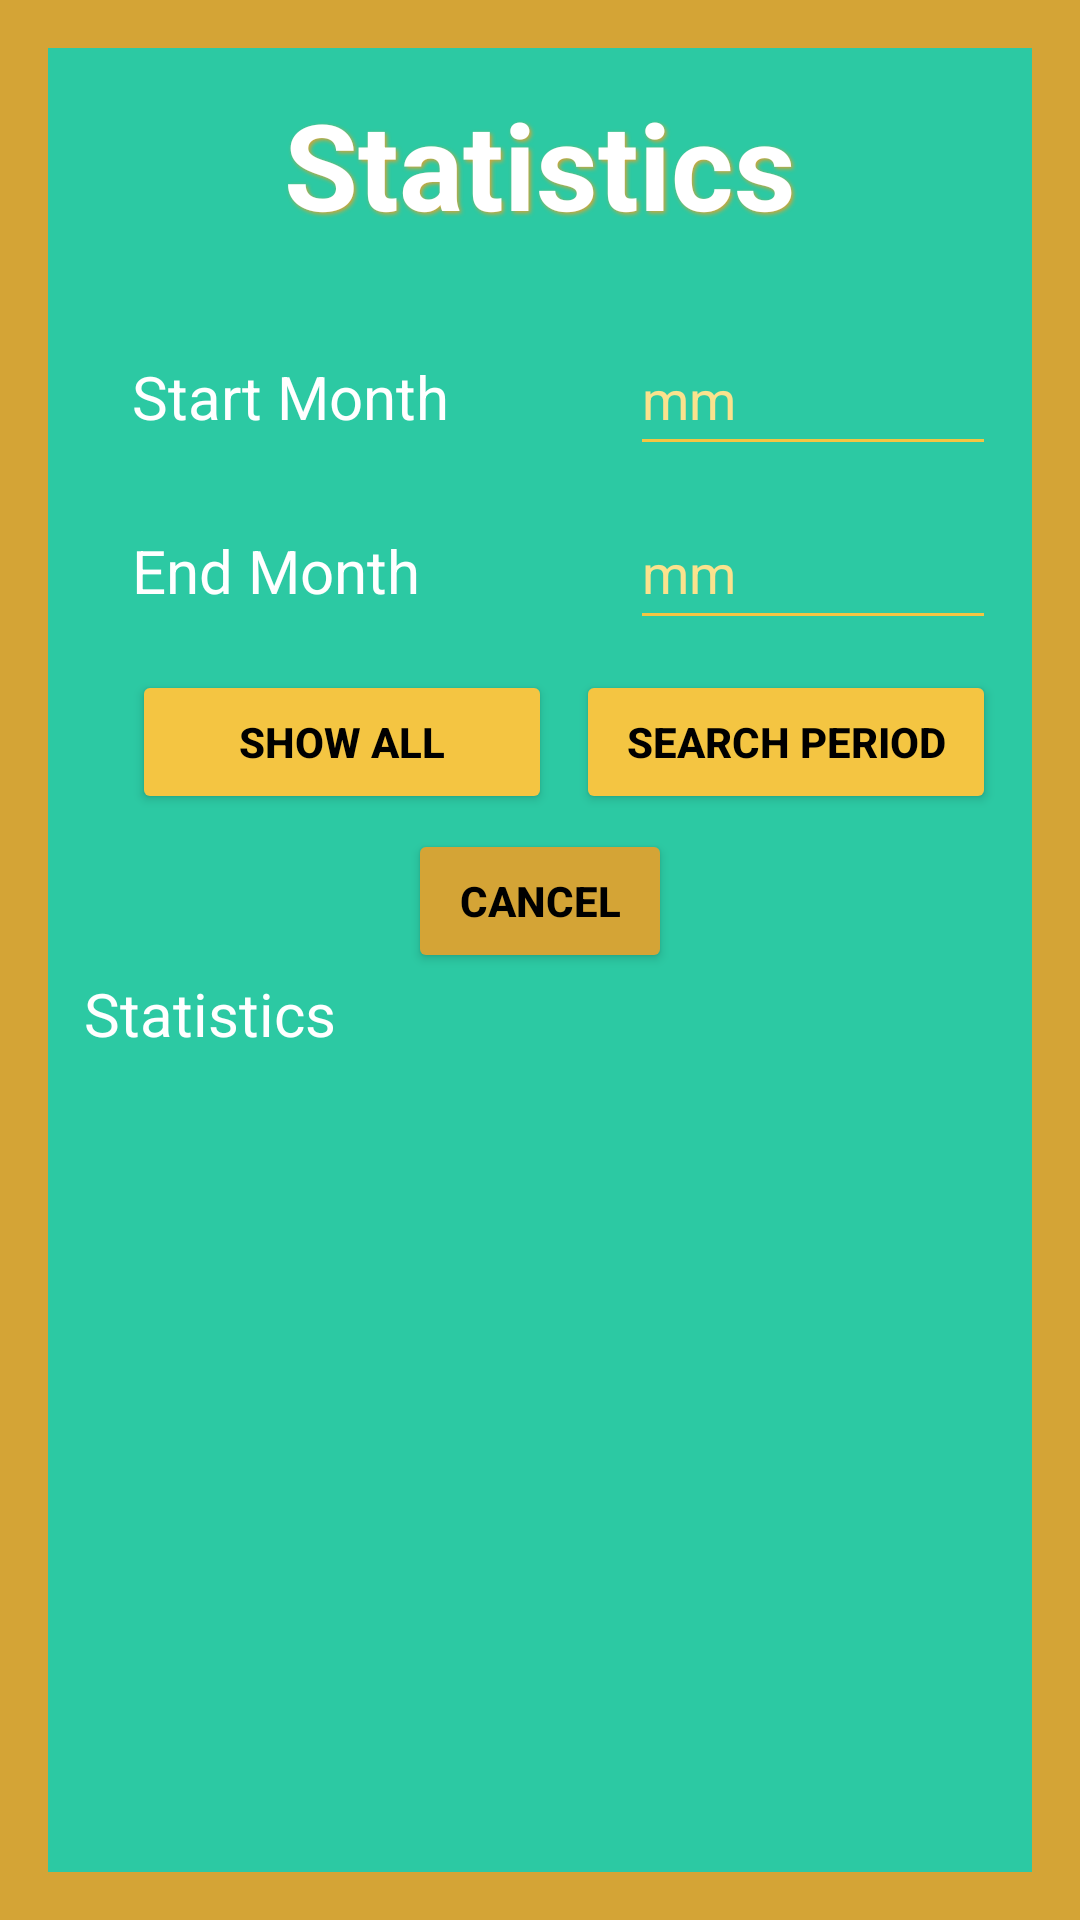

Layout XML and referenced resources for this Android screen:
<!-- AndroidManifest.xml: application theme Theme.LoginPagePrac -->
<!-- res/layout/activity_stats.xml -->
<?xml version="1.0" encoding="utf-8"?>
<androidx.constraintlayout.widget.ConstraintLayout xmlns:android="http://schemas.android.com/apk/res/android"
    xmlns:app="http://schemas.android.com/apk/res-auto"
    xmlns:tools="http://schemas.android.com/tools"
    android:id="@+id/main"
    android:layout_width="match_parent"
    android:layout_height="match_parent"
    android:background="@color/dark_gold"
    android:elevation="4dp"
    android:padding="16dp"
    tools:context=".Stats">

    <ScrollView
        android:layout_width="match_parent"
        android:layout_height="match_parent"
        android:background="@color/green">
        

        <LinearLayout
            android:layout_width="match_parent"
            android:layout_height="wrap_content"
            android:orientation="vertical"
            android:padding="12dp">


            <TextView
                android:layout_width="match_parent"
                android:layout_height="wrap_content"
                android:gravity="center"
                android:text="Statistics"
                android:textColor="@color/white"
                android:textStyle="bold"
                android:shadowColor="@color/dark_gold"
                android:shadowDy="2"
                android:shadowDx="2"
                android:shadowRadius="3"
                android:paddingBottom="16dp"
                android:textSize="40sp"/>
            

            <LinearLayout
                android:layout_width="match_parent"
                android:layout_height="wrap_content"
                android:orientation="horizontal"
                android:layout_marginTop="10dp"
                android:paddingStart="16dp">
                <TextView
                    android:layout_width="106dp"
                    android:layout_height="wrap_content"
                    android:gravity="start"
                    android:text="Start Month"
                    android:textColor="@color/white"
                    android:textSize="20sp"
                    android:layout_marginEnd="60dp"/>
                
                <EditText
                    android:id="@+id/month1"
                    android:layout_width="0dp"
                    android:layout_height="wrap_content"
                    android:layout_weight="1"
                    android:textColor="@color/white"
                    android:textColorHint="@color/light_gold"
                    android:backgroundTint="@color/gold"
                    android:hint="mm"
                    android:inputType="number"
                    android:minHeight="48dp"/>
                
            </LinearLayout>

            <LinearLayout
                android:layout_width="match_parent"
                android:layout_height="wrap_content"
                android:orientation="horizontal"
                android:layout_marginTop="10dp"
                android:paddingStart="16dp">
                
                <TextView
                    android:layout_width="106dp"
                    android:layout_height="wrap_content"
                    android:gravity="start"
                    android:text="End Month"
                    android:textColor="@color/white"
                    android:textSize="20sp"
                    android:layout_marginEnd="60dp"/>
                <EditText
                    android:id="@+id/month2"
                    android:layout_width="0dp"
                    android:layout_height="wrap_content"
                    android:layout_weight="1"
                    android:textColor="@color/white"
                    android:textColorHint="@color/light_gold"
                    android:backgroundTint="@color/gold"
                    android:hint="mm"
                    android:inputType="number"
                    android:minHeight="48dp"/>
                
                
            </LinearLayout>

        <LinearLayout
            android:layout_width="match_parent"
            android:layout_height="wrap_content"
            android:orientation="horizontal"
            android:gravity="center_horizontal"
            android:layout_marginBottom="5dp"
            android:layout_marginTop="10dp"
            android:paddingStart="16dp">

            <Button
                android:id="@+id/addAll"
                android:layout_width="140dp"
                android:layout_height="wrap_content"
                android:layout_gravity="center_horizontal"
                android:textColor="@color/black"
                android:textStyle="bold"
                android:layout_marginEnd="8dp"
                android:backgroundTint="@color/gold"
                android:text="Show All"/>

            <Button
                android:id="@+id/addPeriod"
                android:layout_width="140dp"
                android:layout_height="wrap_content"
                android:layout_gravity="center_horizontal"
                android:textColor="@color/black"
                android:textStyle="bold"
                android:backgroundTint="@color/gold"
                android:text="Search Period"/>

        </LinearLayout>

            <Button
                android:id="@+id/back"
                android:layout_width="wrap_content"
                android:layout_height="wrap_content"
                android:layout_gravity="center_horizontal"
                android:textColor="@color/black"
                android:textStyle="bold"
                android:backgroundTint="@color/dark_gold"
                android:text="Cancel"/>
            

            <TextView
                android:id="@+id/grid"
                android:layout_width="wrap_content"
                android:layout_height="wrap_content"
                android:textColor="@color/white"
                android:text="Statistics"
                android:textSize="20dp" />

            <ProgressBar
                android:id="@+id/progressBar"
                style="?android:attr/progressBarStyleLarge"
                android:layout_width="wrap_content"
                android:layout_height="wrap_content"
                android:visibility="gone"
                android:layout_marginTop="20dp"
                android:layout_gravity="center_horizontal"
                android:indeterminate="true"
                android:indeterminateTint="@color/gold"/>

            



        </LinearLayout>

    </ScrollView>



</androidx.constraintlayout.widget.ConstraintLayout>
<!-- resources referenced by this layout -->
<resources>
  <color name="black">#FF000000</color>
  <color name="dark_gold">#D4A436</color>
  <color name="gold">#F4C542</color>
  <color name="green">#2CC9A3</color>
  <color name="light_gold">#FAE28D</color>
  <color name="white">#FFFFFFFF</color>
  <style name="Theme.LoginPagePrac" parent="Base.Theme.LoginPagePrac" />
  <style name="Base.Theme.LoginPagePrac" parent="Theme.Material3.DayNight.NoActionBar">
          
          
      </style>
</resources>
